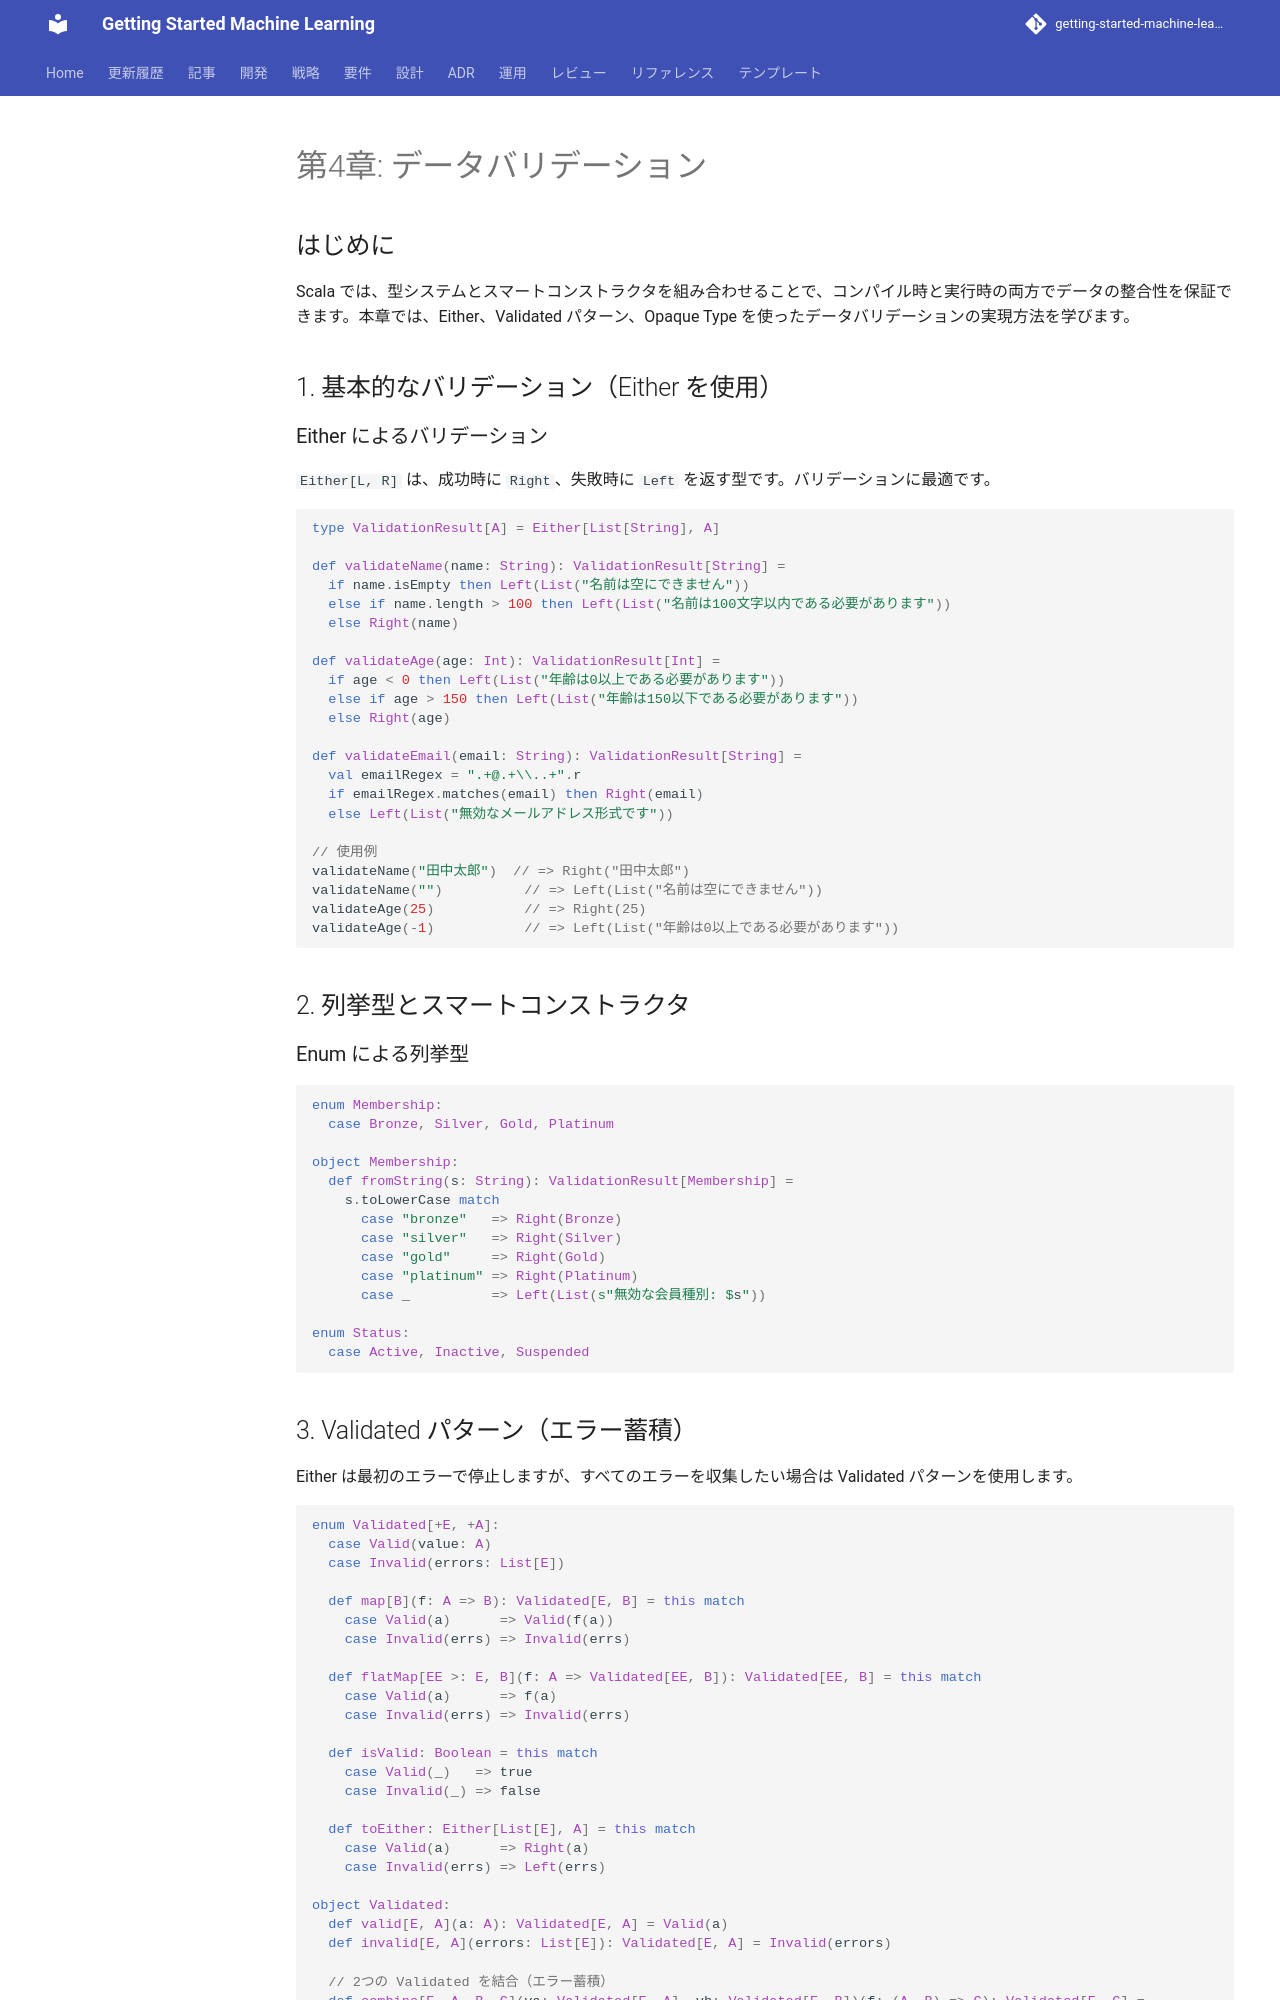

repository: k2works/getting-started-machine-learning · page: article/functional-desgin-ppp/scala/04-data-validation/index.html · generator: mkdocs

---
type: Article
title: "第4章: データバリデーション"
description: "Scala では、型システムとスマートコンストラクタを組み合わせることで、コンパイル時と実行時の両方でデータの整合性を保証できます。"
tags: [article, functional-desgin-ppp, scala]
status: stable
generated: { by: human:kakimomokuri, at: 2026-03-24T05:22:28Z }
---

# 第4章: データバリデーション

## はじめに

Scala では、型システムとスマートコンストラクタを組み合わせることで、コンパイル時と実行時の両方でデータの整合性を保証できます。本章では、Either、Validated パターン、Opaque Type を使ったデータバリデーションの実現方法を学びます。

## 1. 基本的なバリデーション（Either を使用）

### Either によるバリデーション

`Either[L, R]` は、成功時に `Right`、失敗時に `Left` を返す型です。バリデーションに最適です。

```scala
type ValidationResult[A] = Either[List[String], A]

def validateName(name: String): ValidationResult[String] =
  if name.isEmpty then Left(List("名前は空にできません"))
  else if name.length > 100 then Left(List("名前は100文字以内である必要があります"))
  else Right(name)

def validateAge(age: Int): ValidationResult[Int] =
  if age < 0 then Left(List("年齢は0以上である必要があります"))
  else if age > 150 then Left(List("年齢は150以下である必要があります"))
  else Right(age)

def validateEmail(email: String): ValidationResult[String] =
  val emailRegex = ".+@.+\\..+".r
  if emailRegex.matches(email) then Right(email)
  else Left(List("無効なメールアドレス形式です"))

// 使用例
validateName("田中太郎")  // => Right("田中太郎")
validateName("")          // => Left(List("名前は空にできません"))
validateAge(25)           // => Right(25)
validateAge(-1)           // => Left(List("年齢は0以上である必要があります"))
```

## 2. 列挙型とスマートコンストラクタ

### Enum による列挙型

```scala
enum Membership:
  case Bronze, Silver, Gold, Platinum

object Membership:
  def fromString(s: String): ValidationResult[Membership] =
    s.toLowerCase match
      case "bronze"   => Right(Bronze)
      case "silver"   => Right(Silver)
      case "gold"     => Right(Gold)
      case "platinum" => Right(Platinum)
      case _          => Left(List(s"無効な会員種別: $s"))

enum Status:
  case Active, Inactive, Suspended
```
